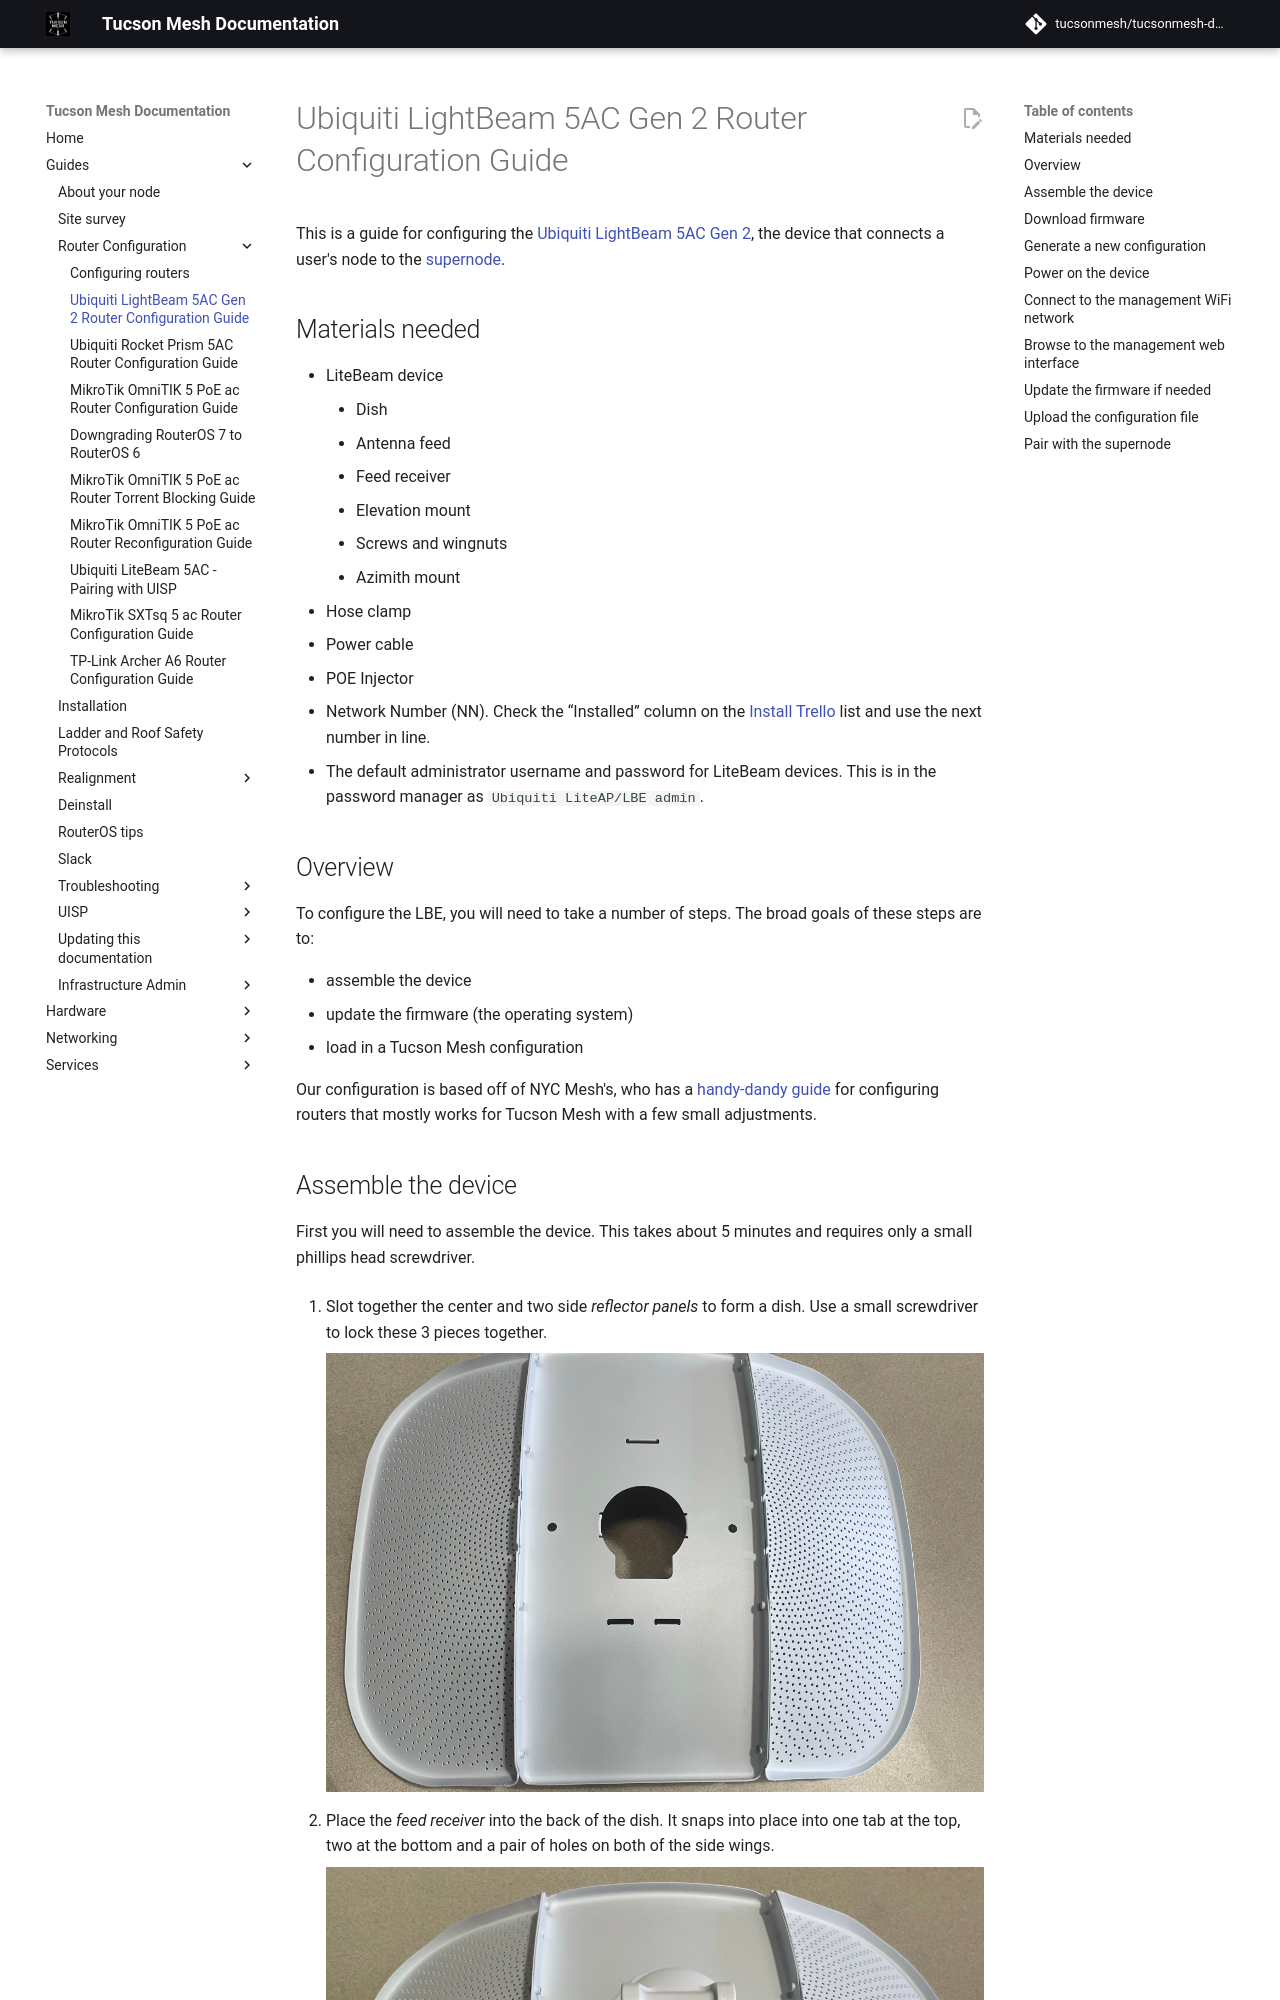

repository: tucsonmesh/tucsonmesh-docs · page: guides/configuring-routers/litebeam/index.html · generator: mkdocs

# Ubiquiti LightBeam 5AC Gen 2 Router Configuration Guide

This is a guide for configuring the [Ubiquiti LightBeam 5AC Gen 2](../../hardware/litebeam.md), the device that connects a user's node to the [supernode](../../networking/supernodes/index.md).

## Materials needed 

- LiteBeam device  
    - Dish
    - Antenna feed
    - Feed receiver 
    - Elevation mount
    - Screws and wingnuts  
    - Azimith mount
- Hose clamp  
- Power cable  
- POE Injector  
- Network Number (NN). Check the “Installed” column on the [Install Trello](https://trello.com/b/q0fcwjCM/mesh-installs) list and use the next number in line.  
- The default administrator username and password for LiteBeam devices. This is in the password manager as `Ubiquiti LiteAP/LBE admin`.

## Overview 

To configure the LBE, you will need to take a number of steps. The broad goals of these steps are to:

- assemble the device
- update the firmware (the operating system)  
- load in a Tucson Mesh configuration

Our configuration is based off of NYC Mesh's, who has a [handy-dandy guide](https://wiki.nycmesh.net/books/3-hardware-firmware/page/ubiquiti-litebeam-ac-lbe-5ac-gen2) for configuring routers that mostly works for Tucson Mesh with a few small adjustments.
